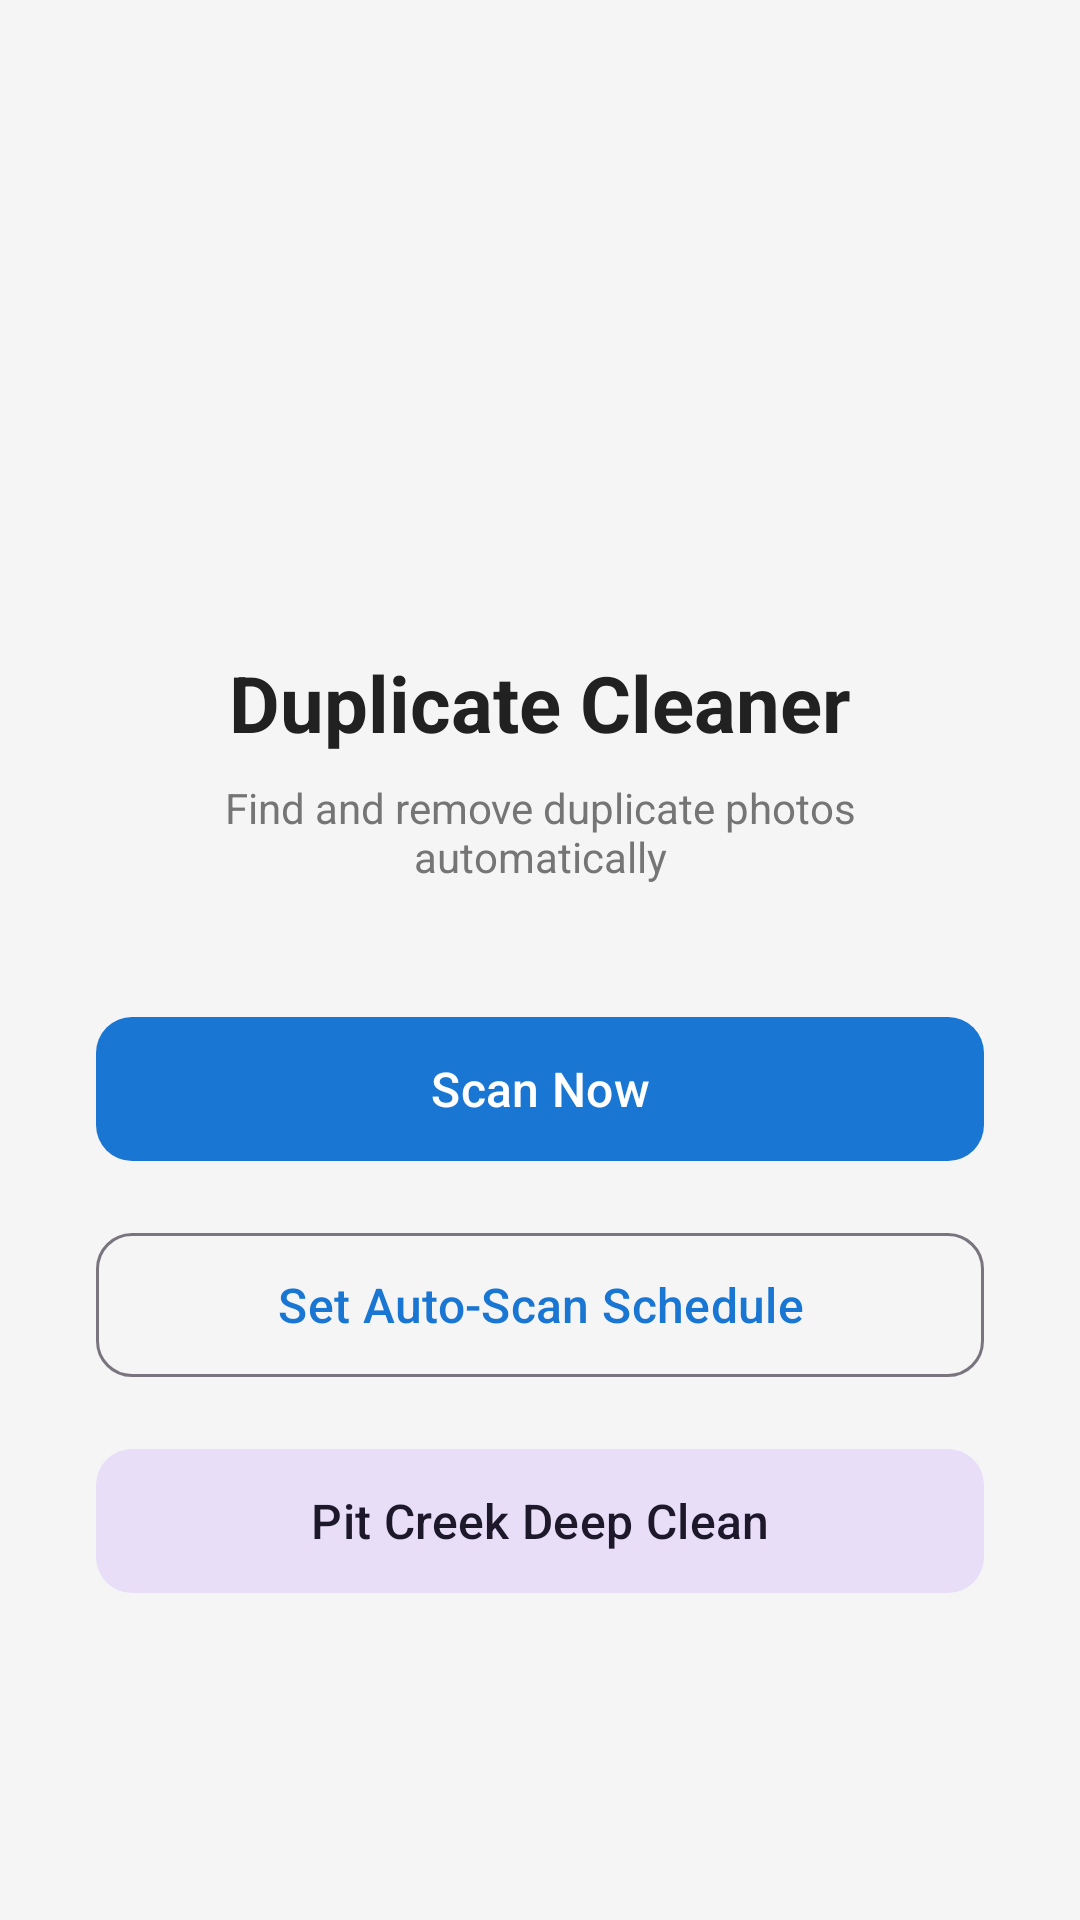

Android layout source for this screen:
<!-- AndroidManifest.xml: application theme Theme.DuplicateCleaner.WithActionBar -->
<!-- res/layout/activity_main.xml -->
<?xml version="1.0" encoding="utf-8"?>
<LinearLayout xmlns:android="http://schemas.android.com/apk/res/android"
    xmlns:app="http://schemas.android.com/apk/res-auto"
    android:layout_width="match_parent"
    android:layout_height="match_parent"
    android:orientation="vertical"
    android:gravity="center"
    android:padding="32dp"
    android:background="@color/background">

    <ImageView
        android:layout_width="96dp"
        android:layout_height="96dp"
        android:src="@drawable/ic_photo_duplicate"
        android:layout_marginBottom="16dp"
        android:tint="@color/colorPrimary" />

    <TextView
        android:layout_width="wrap_content"
        android:layout_height="wrap_content"
        android:text="Duplicate Cleaner"
        android:textSize="26sp"
        android:textStyle="bold"
        android:textColor="@color/textPrimary"
        android:layout_marginBottom="8dp" />

    <TextView
        android:layout_width="wrap_content"
        android:layout_height="wrap_content"
        android:text="Find and remove duplicate photos automatically"
        android:textSize="14sp"
        android:textColor="@color/textSecondary"
        android:gravity="center"
        android:layout_marginBottom="40dp" />

    <com.google.android.material.button.MaterialButton
        android:id="@+id/btnScanNow"
        android:layout_width="match_parent"
        android:layout_height="56dp"
        android:text="Scan Now"
        android:textSize="16sp"
        app:cornerRadius="12dp"
        android:layout_marginBottom="16dp" />

    <com.google.android.material.button.MaterialButton
        android:id="@+id/btnSchedule"
        android:layout_width="match_parent"
        android:layout_height="56dp"
        android:text="Set Auto-Scan Schedule"
        android:textSize="16sp"
        style="@style/Widget.Material3.Button.OutlinedButton"
        app:cornerRadius="12dp"
        android:layout_marginBottom="16dp" />

    <com.google.android.material.button.MaterialButton
        android:id="@+id/btnPitCreek"
        android:layout_width="match_parent"
        android:layout_height="56dp"
        android:text="Pit Creek Deep Clean"
        android:textSize="16sp"
        style="@style/Widget.Material3.Button.TonalButton"
        app:cornerRadius="12dp" />

</LinearLayout>
<!-- resources referenced by this layout -->
<resources>
  <color name="background">#F5F5F5</color>
  <color name="colorPrimary">#1976D2</color>
  <color name="textPrimary">#212121</color>
  <color name="textSecondary">#757575</color>
  <style name="Theme.DuplicateCleaner.WithActionBar" parent="Theme.Material3.Light">
          <item name="colorPrimary">@color/colorPrimary</item>
          <item name="colorPrimaryVariant">@color/colorPrimaryVariant</item>
          <item name="colorOnPrimary">@color/colorOnPrimary</item>
          <item name="colorSecondary">@color/colorSecondary</item>
          <item name="android:windowBackground">@color/background</item>
      </style>
  <color name="colorPrimaryVariant">#1565C0</color>
  <color name="colorOnPrimary">#FFFFFF</color>
  <color name="colorSecondary">#7B1FA2</color>
</resources>
